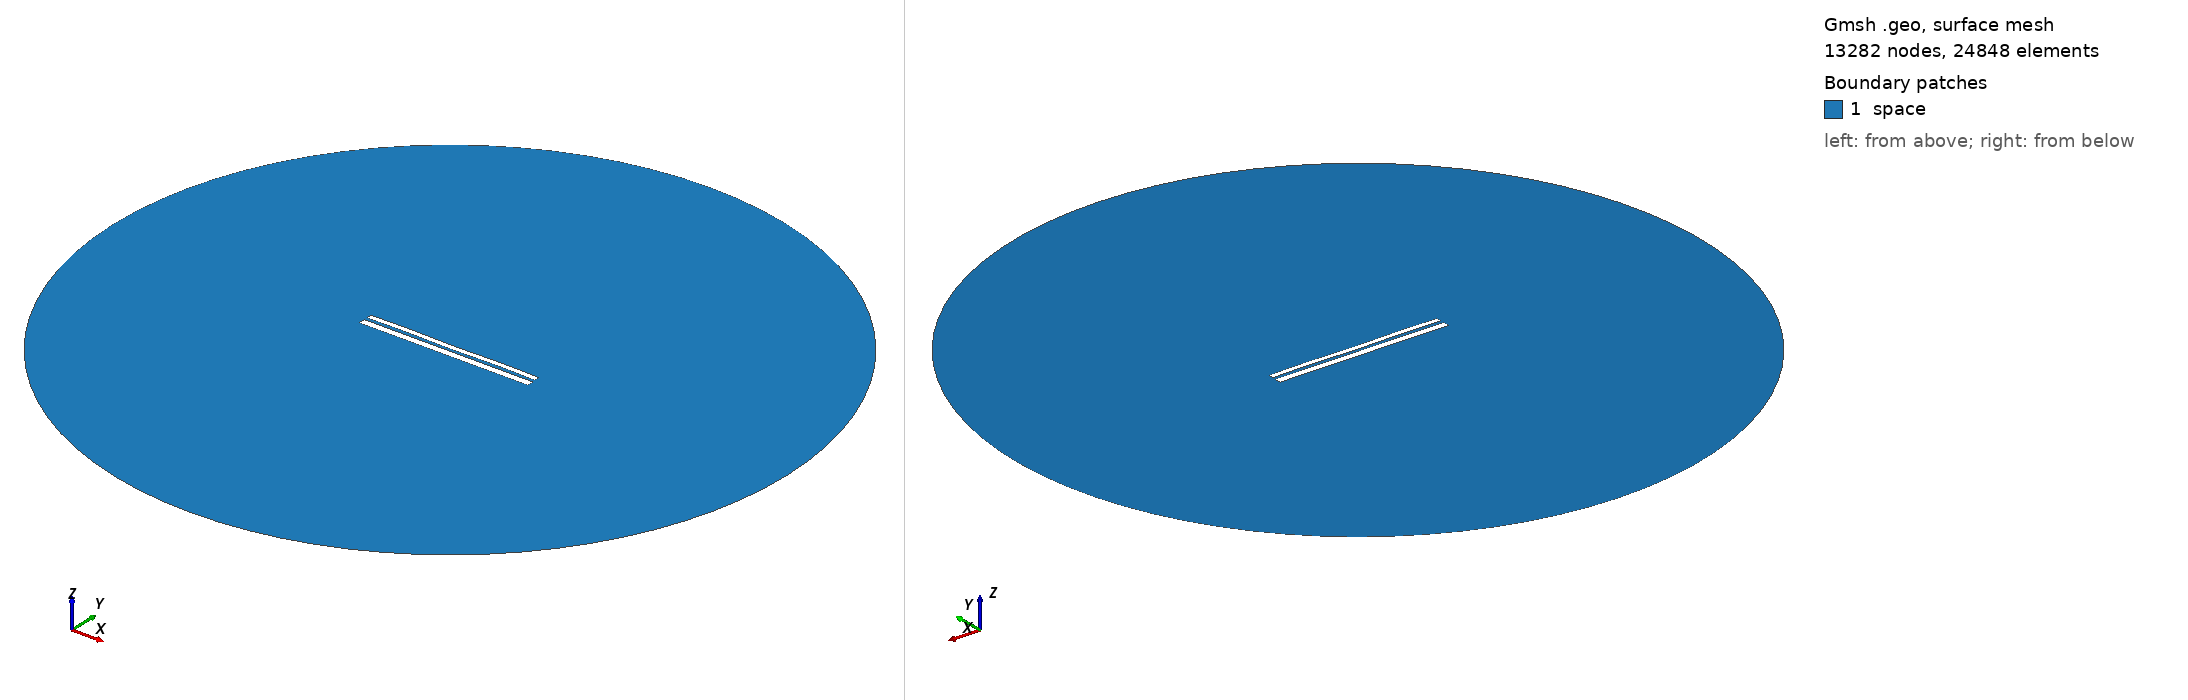

Gmsh geometry script, surface-meshed: 13282 nodes, 24848 surface elements. Boundary patches (legend numbers): 1 space. Left view from above one corner, right view from below the opposite corner. Legend entries are the model's physical surfaces. The drawing asked Gmsh for element sizes between 1% and 20% of the model's largest extent; the script's own settings can give other sizes.

=== 9690.geo (drawn) ===
//---------------------------------------
// Geometry kernel
//---------------------------------------

SetFactory("OpenCASCADE");



//---------------------------------------
// Parameters of the geometry
//---------------------------------------

// Overetch of the upper plate
overetch = 0.375;

// Distance between the plates
distance = 1.5;

// Discretization over the x axis (for the deformation)
nx = 50; 

// Length of the plate
L = 100 - overetch; 

// Number of modes
n = 4; 

// 1st mode coefficient
coeff(1) = 0.0;
beta(1) = 0.596864 * 3.1415926535 / L;

// 2nd mode coefficient
coeff(2) = 0.0;
beta(2) = 1.49418 * 3.1415926535 / L;

// 3rd mode coefficient
coeff(3) = 0.0;
beta(3) = 2.50025 * 3.1415926535 / L;

// 4th mode coefficient
coeff(4) = 0.15;
beta(4) = 3.49999 * 3.1415926535 / L;



//---------------------------------------
// Upper plate (deformed rectangle)
//---------------------------------------

// Coordiantes of the upper plate
xmin = -50;
xmax = 50 - overetch;

// Height of the upper plate
yheight = 4 - 2 * overetch;

// Indexes of the points
UpperID[] = {};
LowerID[] = {};
LeftID[] = {};
RightID[] = {};

// Point index
p = 1;

// Horizontal edges
For i In {1:nx}
    x = xmin + (i-1)*(xmax - xmin)/(nx-1);

    y_bottom = distance / 2 + overetch;
    For j In {1:n}
        C = (Cosh(beta(j)*L) + Cos(beta(j)*L)) / (Sinh(beta(j)*L) + Sin(beta(j)*L));
        y_bottom  = y_bottom + coeff(j) * (Cosh(beta(j)*(x+50)) - Cos(beta(j)*(x+50)) - C * (Sinh(beta(j)*(x+50)) - Sin(beta(j)*(x+50))));
    EndFor

    y_top = y_bottom + yheight;

    Point(p) = {x, y_top, 0, 1.0};
    UpperID[i] = p;
    p = p + 1;

    Point(p) = {x, y_bottom, 0, 1.0};
    LowerID[i] = p;
    p = p + 1;
EndFor

// Create point lists
UpperPts[] = {}; LowerPts[] = {};
For i In {1:nx}
  UpperPts[] += {UpperID[i]};
  LowerPts[] += {LowerID[i]};
EndFor

// Build splines
Spline(1) = {UpperPts[]};
Spline(2) = {LowerPts[]};
Line(3) = {LowerPts[nx-1], UpperPts[nx-1]};
Line(4) = {LowerPts[0], UpperPts[0]};

// Build the plane surface
Curve Loop(1) = {2, 3, -1, -4};
Plane Surface(1) = {1};



//---------------------------------------
// Lower plate (rectangle)
//---------------------------------------

// Vertices
Point(1001) = {-50, -1, 0, 1.0};
Point(1002) = { 50, -1, 0, 1.0};
Point(1003) = { 50,  -5, 0, 1.0};
Point(1004) = {-50,  -5, 0, 1.0};

// Edges
Line(5) = {1001, 1002};
Line(6) = {1002, 1003};
Line(7) = {1003, 1004};
Line(8) = {1004, 1001};

// Plane surface
Line Loop(2) = {5, 6, 7, 8};
Plane Surface(2) = {2}; 



//---------------------------------------
// Outer (fictious) boundary
//---------------------------------------

// Points
Point(1005) = {0, 0, 0};       // Center
Point(1006) = {200, 0, 0};     // Start point
Point(1007) = {0, 200, 0};     // 90 degrees
Point(1008) = {-200, 0, 0};    // 180 degrees
Point(1009) = {0, -200, 0};    // 270 degrees

// Circle arcs (each needs start, center, end)
Circle(9) = {1006, 1005, 1007};
Circle(10) = {1007, 1005, 1008};
Circle(11) = {1008, 1005, 1009};
Circle(12) = {1009, 1005, 1006};

// Plane surface for the entire domain
Curve Loop(3) = {9, 10, 11, 12};
Surface(3) = {3};

// Subtract the plates from the whole domain to obtain the actual domain where we want to solve the equations
BooleanDifference{ Surface{3}; Delete; }{ Surface{1}; Surface{2}; Delete; }




//---------------------------------------
// Transfinite Lines/Curves
//---------------------------------------

// Set the number of points on the boundaries
r = 7;

// Plates
Transfinite Curve {1, 2} = 50*r Using Progression 1;
Transfinite Curve {3, 4} = 2*r Using Progression 1;
Transfinite Line {5, 7} = 50*r Using Progression 1;
Transfinite Line {6, 8} = 2*r Using Progression 1;

// Outer boundary
Transfinite Line {9, 10, 11, 12} = 20 Using Progression 1;



//---------------------------------------
// Physical groups
//---------------------------------------                

// Physical curves (boundaries)
Physical Line("force_segment", 10) = {2};
Physical Line("upper_plate", 11) = {1, 3, 4};
Physical Line("lower_plate", 12) = {5, 6, 7, 8};
Physical Line("boundary", 20) = {9, 10, 11, 12};

// Physical Surfaces
Physical Surface("space", 30) = {3};



//---------------------------------------
// 6. Generate the Mesh
//---------------------------------------

// 2D mesh generation
Mesh 2;
